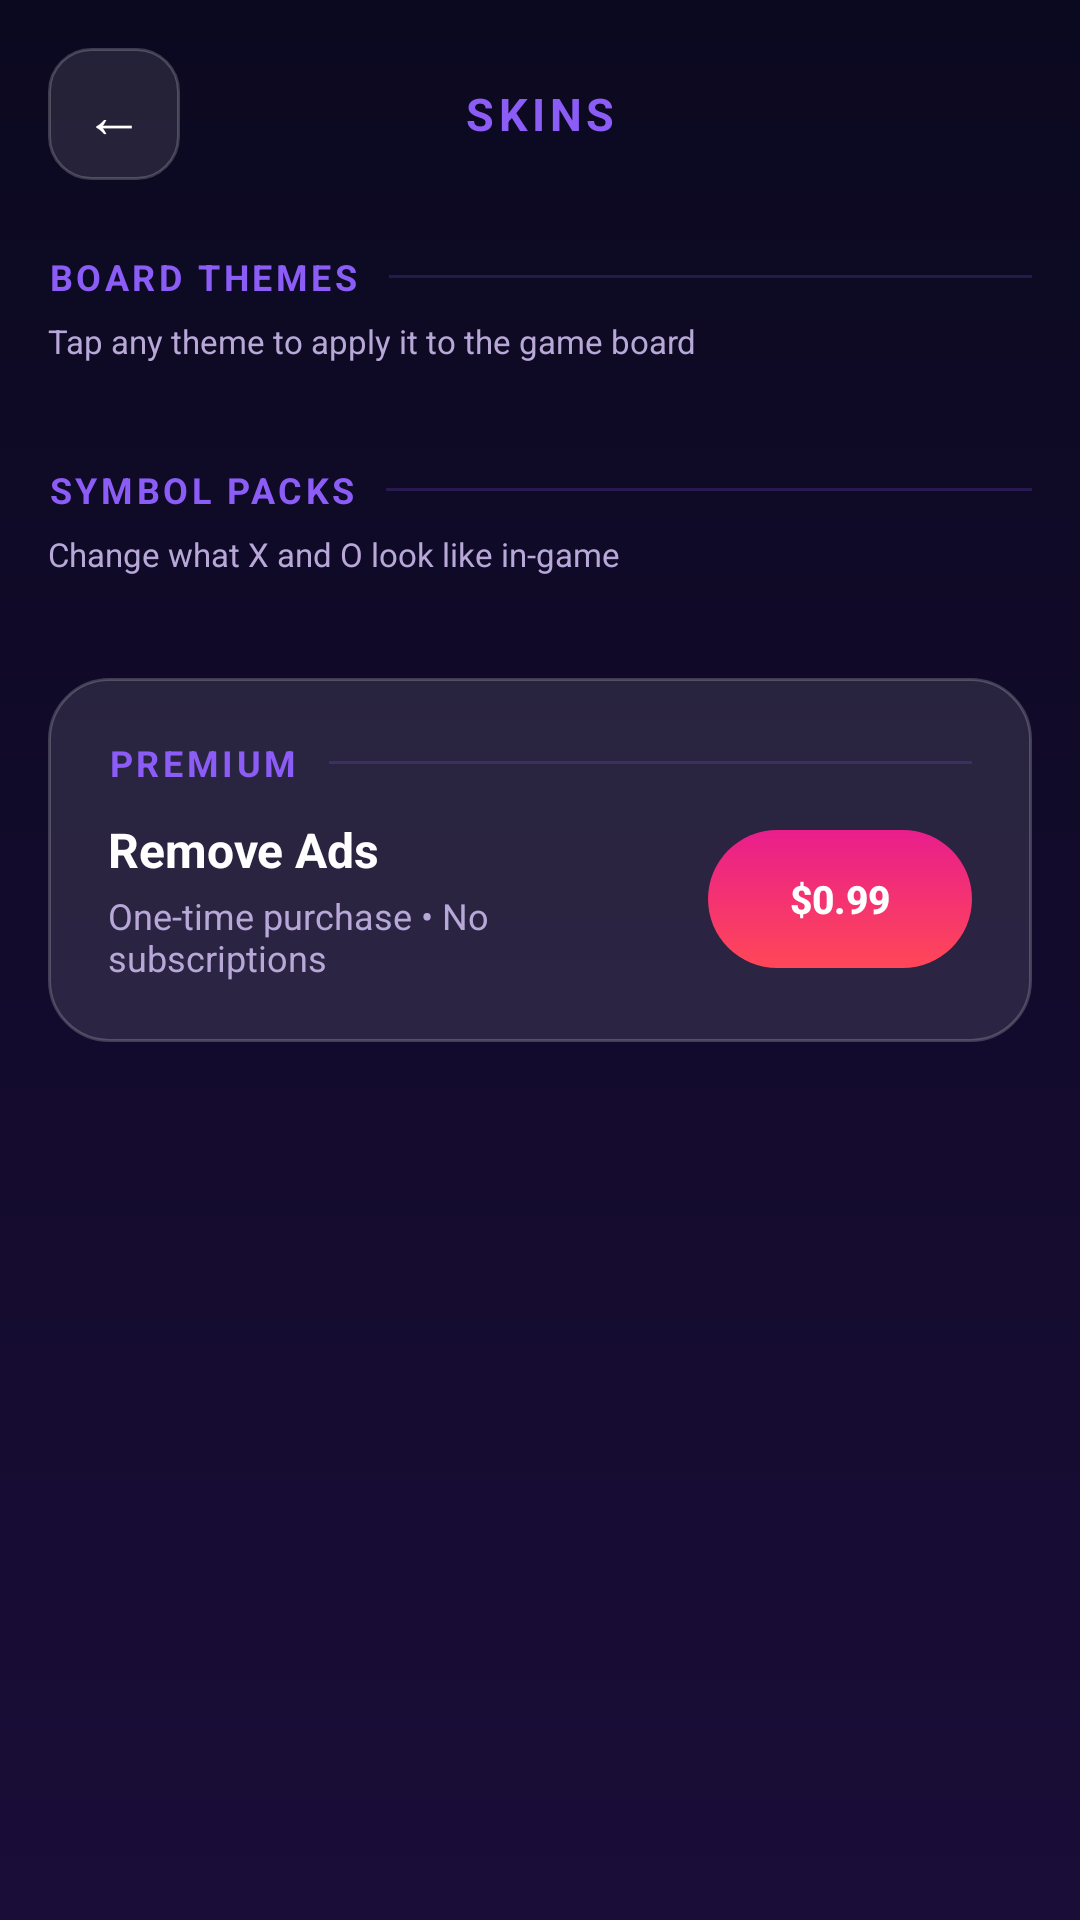

Layout XML and referenced resources for this Android screen:
<!-- AndroidManifest.xml: application theme Theme.Tictactoe -->
<!-- res/layout/activity_skins.xml -->
<?xml version="1.0" encoding="utf-8"?>
<LinearLayout xmlns:android="http://schemas.android.com/apk/res/android"
    android:layout_width="match_parent"
    android:layout_height="match_parent"
    android:fitsSystemWindows="true"
    android:background="@drawable/gradient_bg"
    android:orientation="vertical">

    
    <LinearLayout
        android:layout_width="match_parent"
        android:layout_height="wrap_content"
        android:layout_marginHorizontal="16dp"
        android:layout_marginTop="16dp"
        android:layout_marginBottom="8dp"
        android:gravity="center_vertical"
        android:orientation="horizontal">

        <Button
            android:id="@+id/btnSkinsBack"
            android:layout_width="44dp"
            android:layout_height="44dp"
            android:background="@drawable/btn_back"
            android:padding="0dp"
            android:stateListAnimator="@null"
            android:text="&#8592;"
            android:textColor="#FFFFFF"
            android:textSize="20sp" />

        <TextView
            android:layout_width="0dp"
            android:layout_height="wrap_content"
            android:layout_weight="1"
            android:gravity="center"
            android:text="SKINS"
            android:textColor="@color/neon_purple"
            android:textSize="15sp"
            android:textStyle="bold"
            android:letterSpacing="0.1" />

        <View android:layout_width="44dp" android:layout_height="44dp" />
    </LinearLayout>

    <ScrollView
        android:layout_width="match_parent"
        android:layout_height="0dp"
        android:layout_weight="1"
        android:scrollbars="none">

        <LinearLayout
            android:layout_width="match_parent"
            android:layout_height="wrap_content"
            android:orientation="vertical"
            android:paddingBottom="24dp">

            
            <LinearLayout
                android:layout_width="match_parent"
                android:layout_height="wrap_content"
                android:layout_marginHorizontal="16dp"
                android:layout_marginTop="16dp"
                android:layout_marginBottom="6dp"
                android:gravity="center_vertical"
                android:orientation="horizontal">

                <TextView
                    android:layout_width="wrap_content"
                    android:layout_height="wrap_content"
                    android:text="BOARD THEMES"
                    android:textColor="@color/neon_purple"
                    android:textSize="12sp"
                    android:textStyle="bold"
                    android:letterSpacing="0.10" />

                <View
                    android:layout_width="0dp"
                    android:layout_height="1dp"
                    android:layout_weight="1"
                    android:layout_marginStart="10dp"
                    android:background="#338B5CF6" />
            </LinearLayout>

            <TextView
                android:layout_width="wrap_content"
                android:layout_height="wrap_content"
                android:layout_marginHorizontal="16dp"
                android:layout_marginBottom="10dp"
                android:text="Tap any theme to apply it to the game board"
                android:textColor="@color/text_secondary"
                android:textSize="11sp" />

            <HorizontalScrollView
                android:layout_width="match_parent"
                android:layout_height="wrap_content"
                android:scrollbars="none"
                android:paddingHorizontal="12dp">

                <LinearLayout
                    android:id="@+id/llBoardSkins"
                    android:layout_width="wrap_content"
                    android:layout_height="wrap_content"
                    android:orientation="horizontal" />
            </HorizontalScrollView>

            
            <LinearLayout
                android:layout_width="match_parent"
                android:layout_height="wrap_content"
                android:layout_marginHorizontal="16dp"
                android:layout_marginTop="24dp"
                android:layout_marginBottom="6dp"
                android:gravity="center_vertical"
                android:orientation="horizontal">

                <TextView
                    android:layout_width="wrap_content"
                    android:layout_height="wrap_content"
                    android:text="SYMBOL PACKS"
                    android:textColor="@color/neon_purple"
                    android:textSize="12sp"
                    android:textStyle="bold"
                    android:letterSpacing="0.10" />

                <View
                    android:layout_width="0dp"
                    android:layout_height="1dp"
                    android:layout_weight="1"
                    android:layout_marginStart="10dp"
                    android:background="#338B5CF6" />
            </LinearLayout>

            <TextView
                android:layout_width="wrap_content"
                android:layout_height="wrap_content"
                android:layout_marginHorizontal="16dp"
                android:layout_marginBottom="10dp"
                android:text="Change what X and O look like in-game"
                android:textColor="@color/text_secondary"
                android:textSize="11sp" />

            <HorizontalScrollView
                android:layout_width="match_parent"
                android:layout_height="wrap_content"
                android:scrollbars="none"
                android:paddingHorizontal="12dp">

                <LinearLayout
                    android:id="@+id/llSymbolSkins"
                    android:layout_width="wrap_content"
                    android:layout_height="wrap_content"
                    android:orientation="horizontal" />
            </HorizontalScrollView>

            
            <LinearLayout
                android:layout_width="match_parent"
                android:layout_height="wrap_content"
                android:layout_marginHorizontal="16dp"
                android:layout_marginTop="24dp"
                android:background="@drawable/bg_glass_card"
                android:orientation="vertical"
                android:paddingHorizontal="20dp"
                android:paddingVertical="20dp">

                <LinearLayout
                    android:layout_width="match_parent"
                    android:layout_height="wrap_content"
                    android:layout_marginBottom="10dp"
                    android:gravity="center_vertical"
                    android:orientation="horizontal">

                    <TextView
                        android:layout_width="wrap_content"
                        android:layout_height="wrap_content"
                        android:text="PREMIUM"
                        android:textColor="@color/neon_purple"
                        android:textSize="12sp"
                        android:textStyle="bold"
                        android:letterSpacing="0.10" />

                    <View
                        android:layout_width="0dp"
                        android:layout_height="1dp"
                        android:layout_weight="1"
                        android:layout_marginStart="10dp"
                        android:background="#338B5CF6" />
                </LinearLayout>

                <LinearLayout
                    android:layout_width="match_parent"
                    android:layout_height="wrap_content"
                    android:gravity="center_vertical"
                    android:orientation="horizontal">

                    <LinearLayout
                        android:layout_width="0dp"
                        android:layout_height="wrap_content"
                        android:layout_weight="1"
                        android:orientation="vertical">

                        <TextView
                            android:layout_width="wrap_content"
                            android:layout_height="wrap_content"
                            android:text="Remove Ads"
                            android:textColor="#FFFFFF"
                            android:textSize="16sp"
                            android:textStyle="bold" />

                        <TextView
                            android:id="@+id/tvAdsStatus"
                            android:layout_width="wrap_content"
                            android:layout_height="wrap_content"
                            android:layout_marginTop="3dp"
                            android:text="One-time purchase • No subscriptions"
                            android:textColor="@color/text_secondary"
                            android:textSize="12sp" />
                    </LinearLayout>

                    <Button
                        android:id="@+id/btnRemoveAds"
                        android:layout_width="wrap_content"
                        android:layout_height="46dp"
                        android:layout_marginStart="12dp"
                        android:background="@drawable/btn_primary_pink"
                        android:stateListAnimator="@null"
                        android:text="$0.99"
                        android:textColor="#FFFFFF"
                        android:textSize="13sp"
                        android:textStyle="bold"
                        android:paddingHorizontal="20dp"
                        android:paddingVertical="0dp" />
                </LinearLayout>
            </LinearLayout>

        </LinearLayout>
    </ScrollView>

</LinearLayout>
<!-- resources referenced by this layout -->
<resources>
  <color name="neon_purple">#FF8B5CF6</color>
  <color name="text_secondary">#FFB8A8D8</color>
  <!-- drawable bg_glass_card (drawable) -->
  <?xml version="1.0" encoding="utf-8"?>
  <shape xmlns:android="http://schemas.android.com/apk/res/android"
      android:shape="rectangle">
      <solid android:color="#1AFFFFFF" />
      <corners android:radius="20dp" />
      <stroke android:width="1dp" android:color="#33FFFFFF" />
  </shape>
  <!-- drawable btn_back (drawable) -->
  <?xml version="1.0" encoding="utf-8"?>
  <selector xmlns:android="http://schemas.android.com/apk/res/android">
  
      <item android:state_pressed="true">
          <shape android:shape="rectangle">
              <solid android:color="#33FFFFFF" />
              <corners android:radius="14dp" />
              <stroke android:width="1dp" android:color="#55FFFFFF" />
          </shape>
      </item>
  
      <item>
          <shape android:shape="rectangle">
              <solid android:color="#1AFFFFFF" />
              <corners android:radius="14dp" />
              <stroke android:width="1dp" android:color="#33FFFFFF" />
          </shape>
      </item>
  
  </selector>
  <!-- drawable gradient_bg (drawable) -->
  <?xml version="1.0" encoding="utf-8"?>
  <shape xmlns:android="http://schemas.android.com/apk/res/android"
      android:shape="rectangle">
      <gradient
          android:startColor="@color/gradient_start"
          android:endColor="@color/gradient_end"
          android:angle="270"
          android:type="linear" />
  </shape>
  <style name="Theme.Tictactoe" parent="Theme.MaterialComponents.DayNight.NoActionBar">
          <item name="colorPrimary">@color/neon_purple</item>
          <item name="colorPrimaryVariant">@color/btn_purple_start</item>
          <item name="colorOnPrimary">@color/white</item>
          <item name="colorSecondary">@color/neon_cyan</item>
          <item name="colorSecondaryVariant">@color/btn_blue_start</item>
          <item name="colorOnSecondary">@color/white</item>
          <item name="android:statusBarColor">@android:color/transparent</item>
          <item name="android:windowLightStatusBar" tools:targetApi="23">false</item>
          <item name="colorSurface">@color/game_bg_bottom</item>
          <item name="colorOnSurface">@color/white</item>
          <item name="switchStyle">@style/NeonSwitchStyle</item>
          <item name="android:windowAnimationStyle">@style/GameWindowAnimation</item>
      </style>
  <color name="btn_pink_start">#FFE91E8C</color>
  <color name="btn_pink_end">#FFFF4757</color>
  <color name="gradient_start">#FF0B0920</color>
  <color name="gradient_end">#FF1A0D38</color>
  <color name="btn_purple_start">#FF7B4FD0</color>
  <color name="white">#FFFFFFFF</color>
  <color name="neon_cyan">#FF06B6D4</color>
  <color name="btn_blue_start">#FF1E88E5</color>
  <color name="game_bg_bottom">#FF1A0D38</color>
  <style name="NeonSwitchStyle" parent="Widget.MaterialComponents.CompoundButton.Switch">
          <item name="thumbTint">@color/switch_thumb_color</item>
          <item name="trackTint">@color/switch_track_color</item>
      </style>
  <style name="GameWindowAnimation" parent="@android:style/Animation.Activity">
          <item name="android:activityOpenEnterAnimation">@anim/page_in_right</item>
          <item name="android:activityOpenExitAnimation">@anim/page_out_left</item>
          <item name="android:activityCloseEnterAnimation">@anim/page_in_left</item>
          <item name="android:activityCloseExitAnimation">@anim/page_out_right</item>
          <item name="android:taskOpenEnterAnimation">@anim/page_in_right</item>
          <item name="android:taskOpenExitAnimation">@anim/page_out_left</item>
          <item name="android:taskCloseEnterAnimation">@anim/page_in_left</item>
          <item name="android:taskCloseExitAnimation">@anim/page_out_right</item>
      </style>
</resources>
